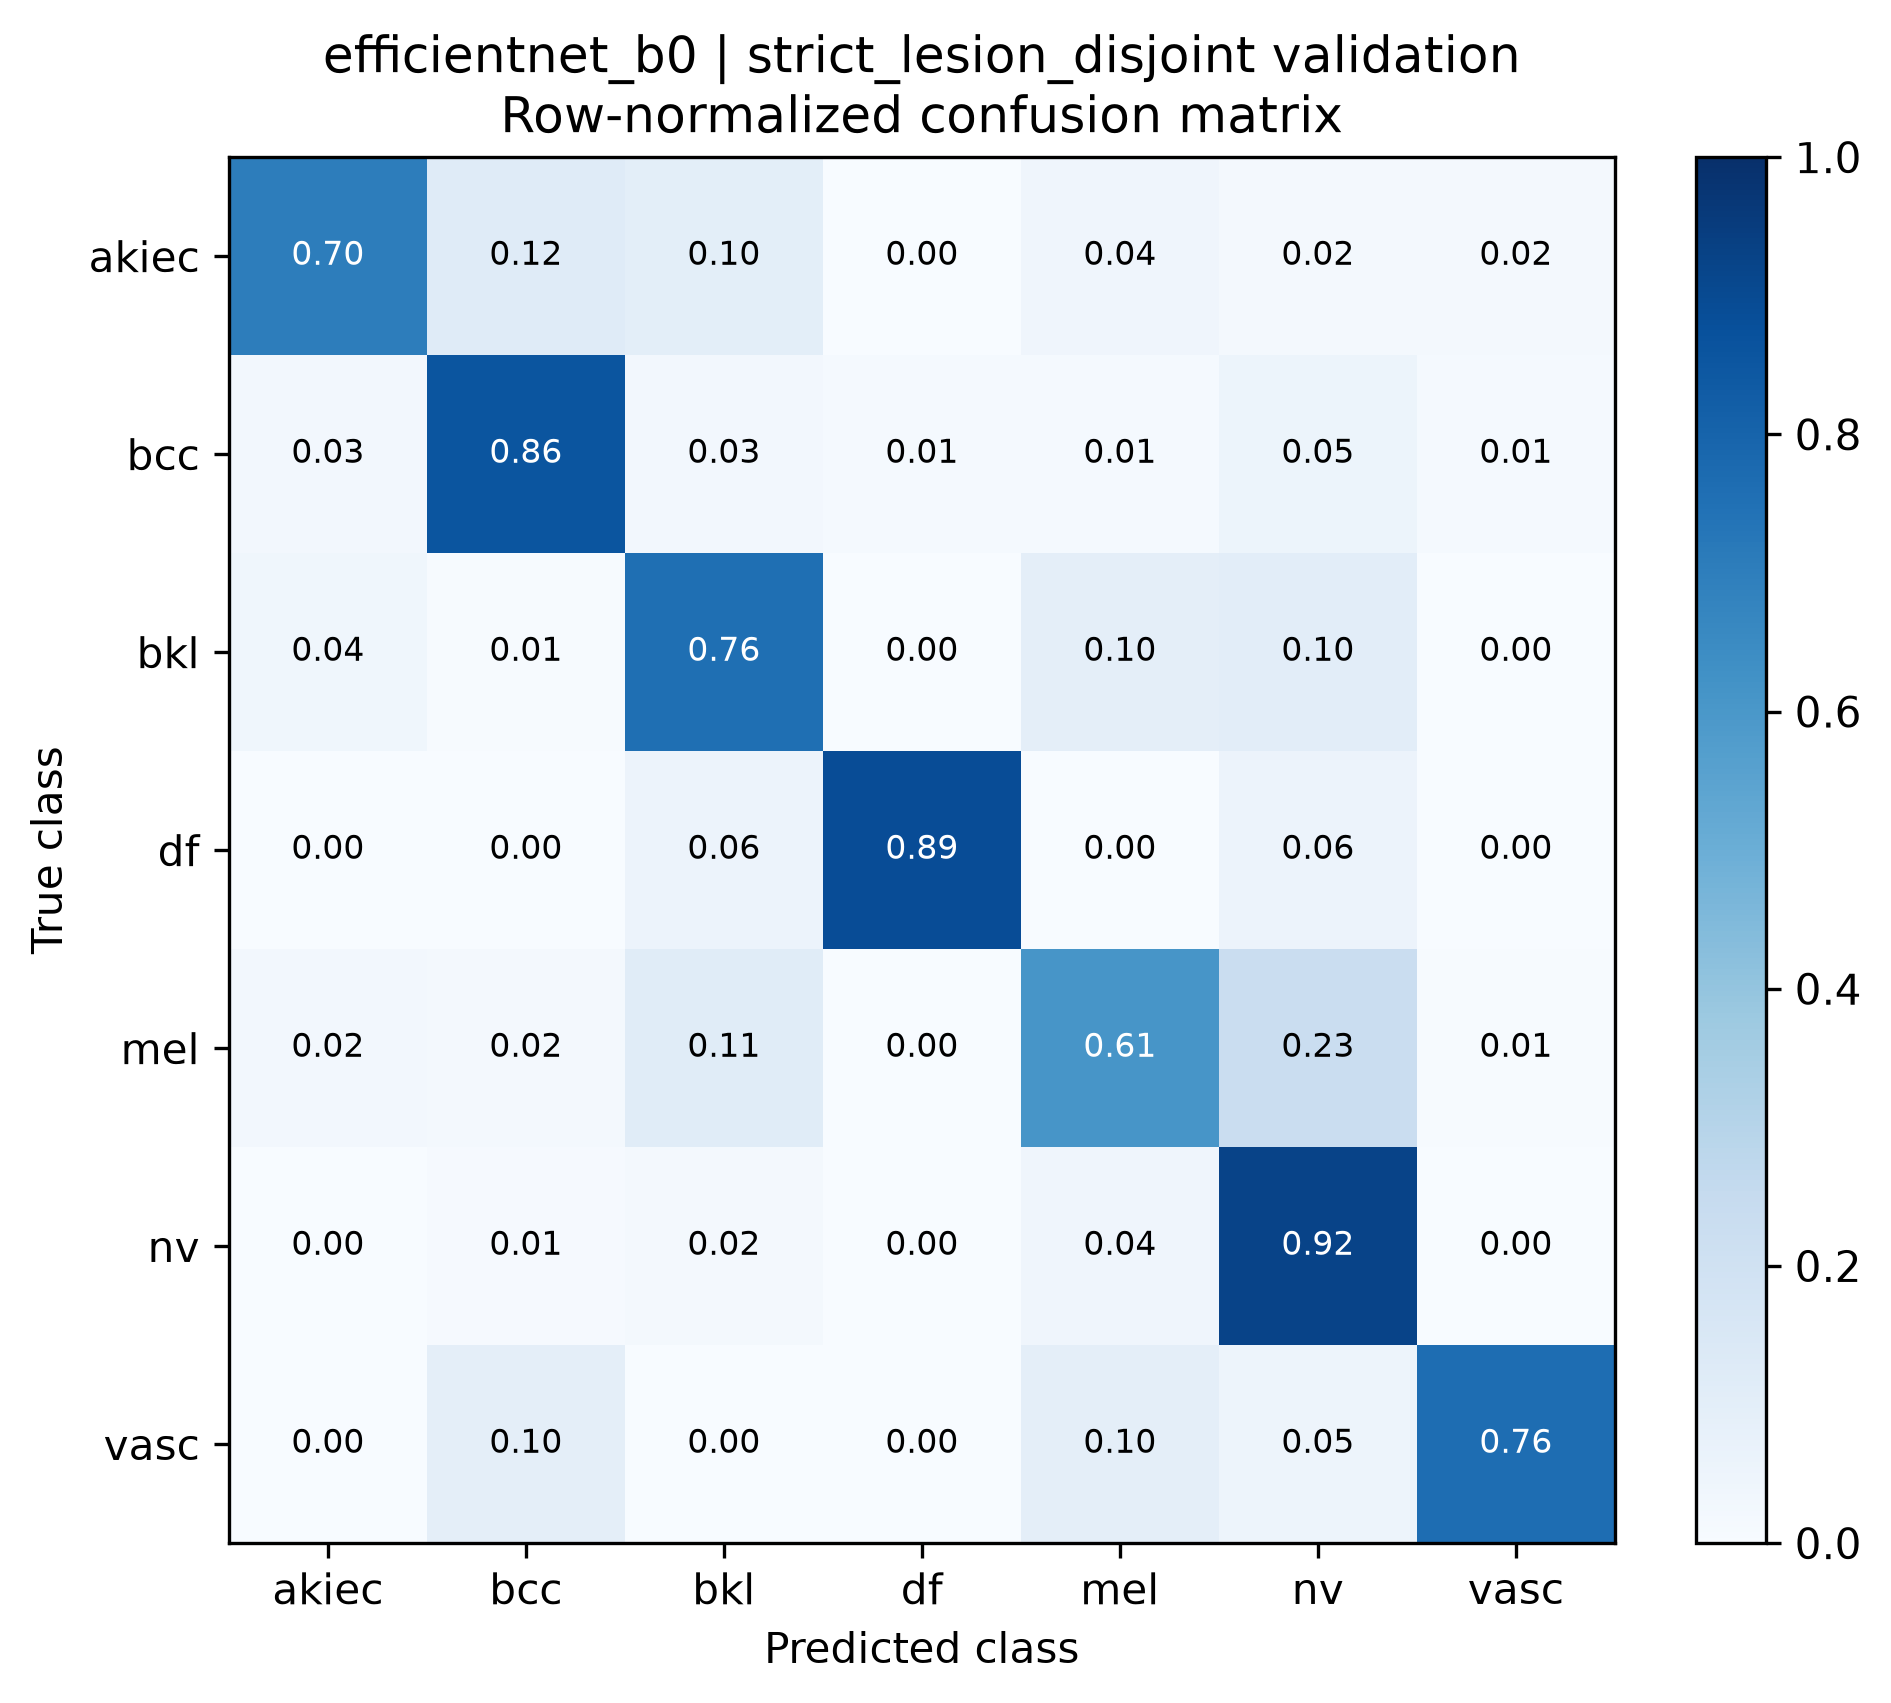

The table this chart was drawn from, first rows:
true_class, akiec, bcc, bkl, df, mel, nv, vasc
akiec, 0.7, 0.12, 0.1, 0.0, 0.04, 0.02, 0.02
bcc, 0.02597, 0.8571, 0.02597, 0.01299, 0.01299, 0.05195, 0.01299
bkl, 0.03636, 0.006061, 0.7576, 0.0, 0.09697, 0.103, 0.0
df, 0.0, 0.0, 0.05556, 0.8889, 0.0, 0.05556, 0.0
mel, 0.0241, 0.01807, 0.1145, 0.0, 0.6084, 0.2289, 0.006024
nv, 0.002982, 0.008946, 0.02087, 0.000994, 0.04274, 0.9225, 0.000994
vasc, 0.0, 0.09524, 0.0, 0.0, 0.09524, 0.04762, 0.7619
